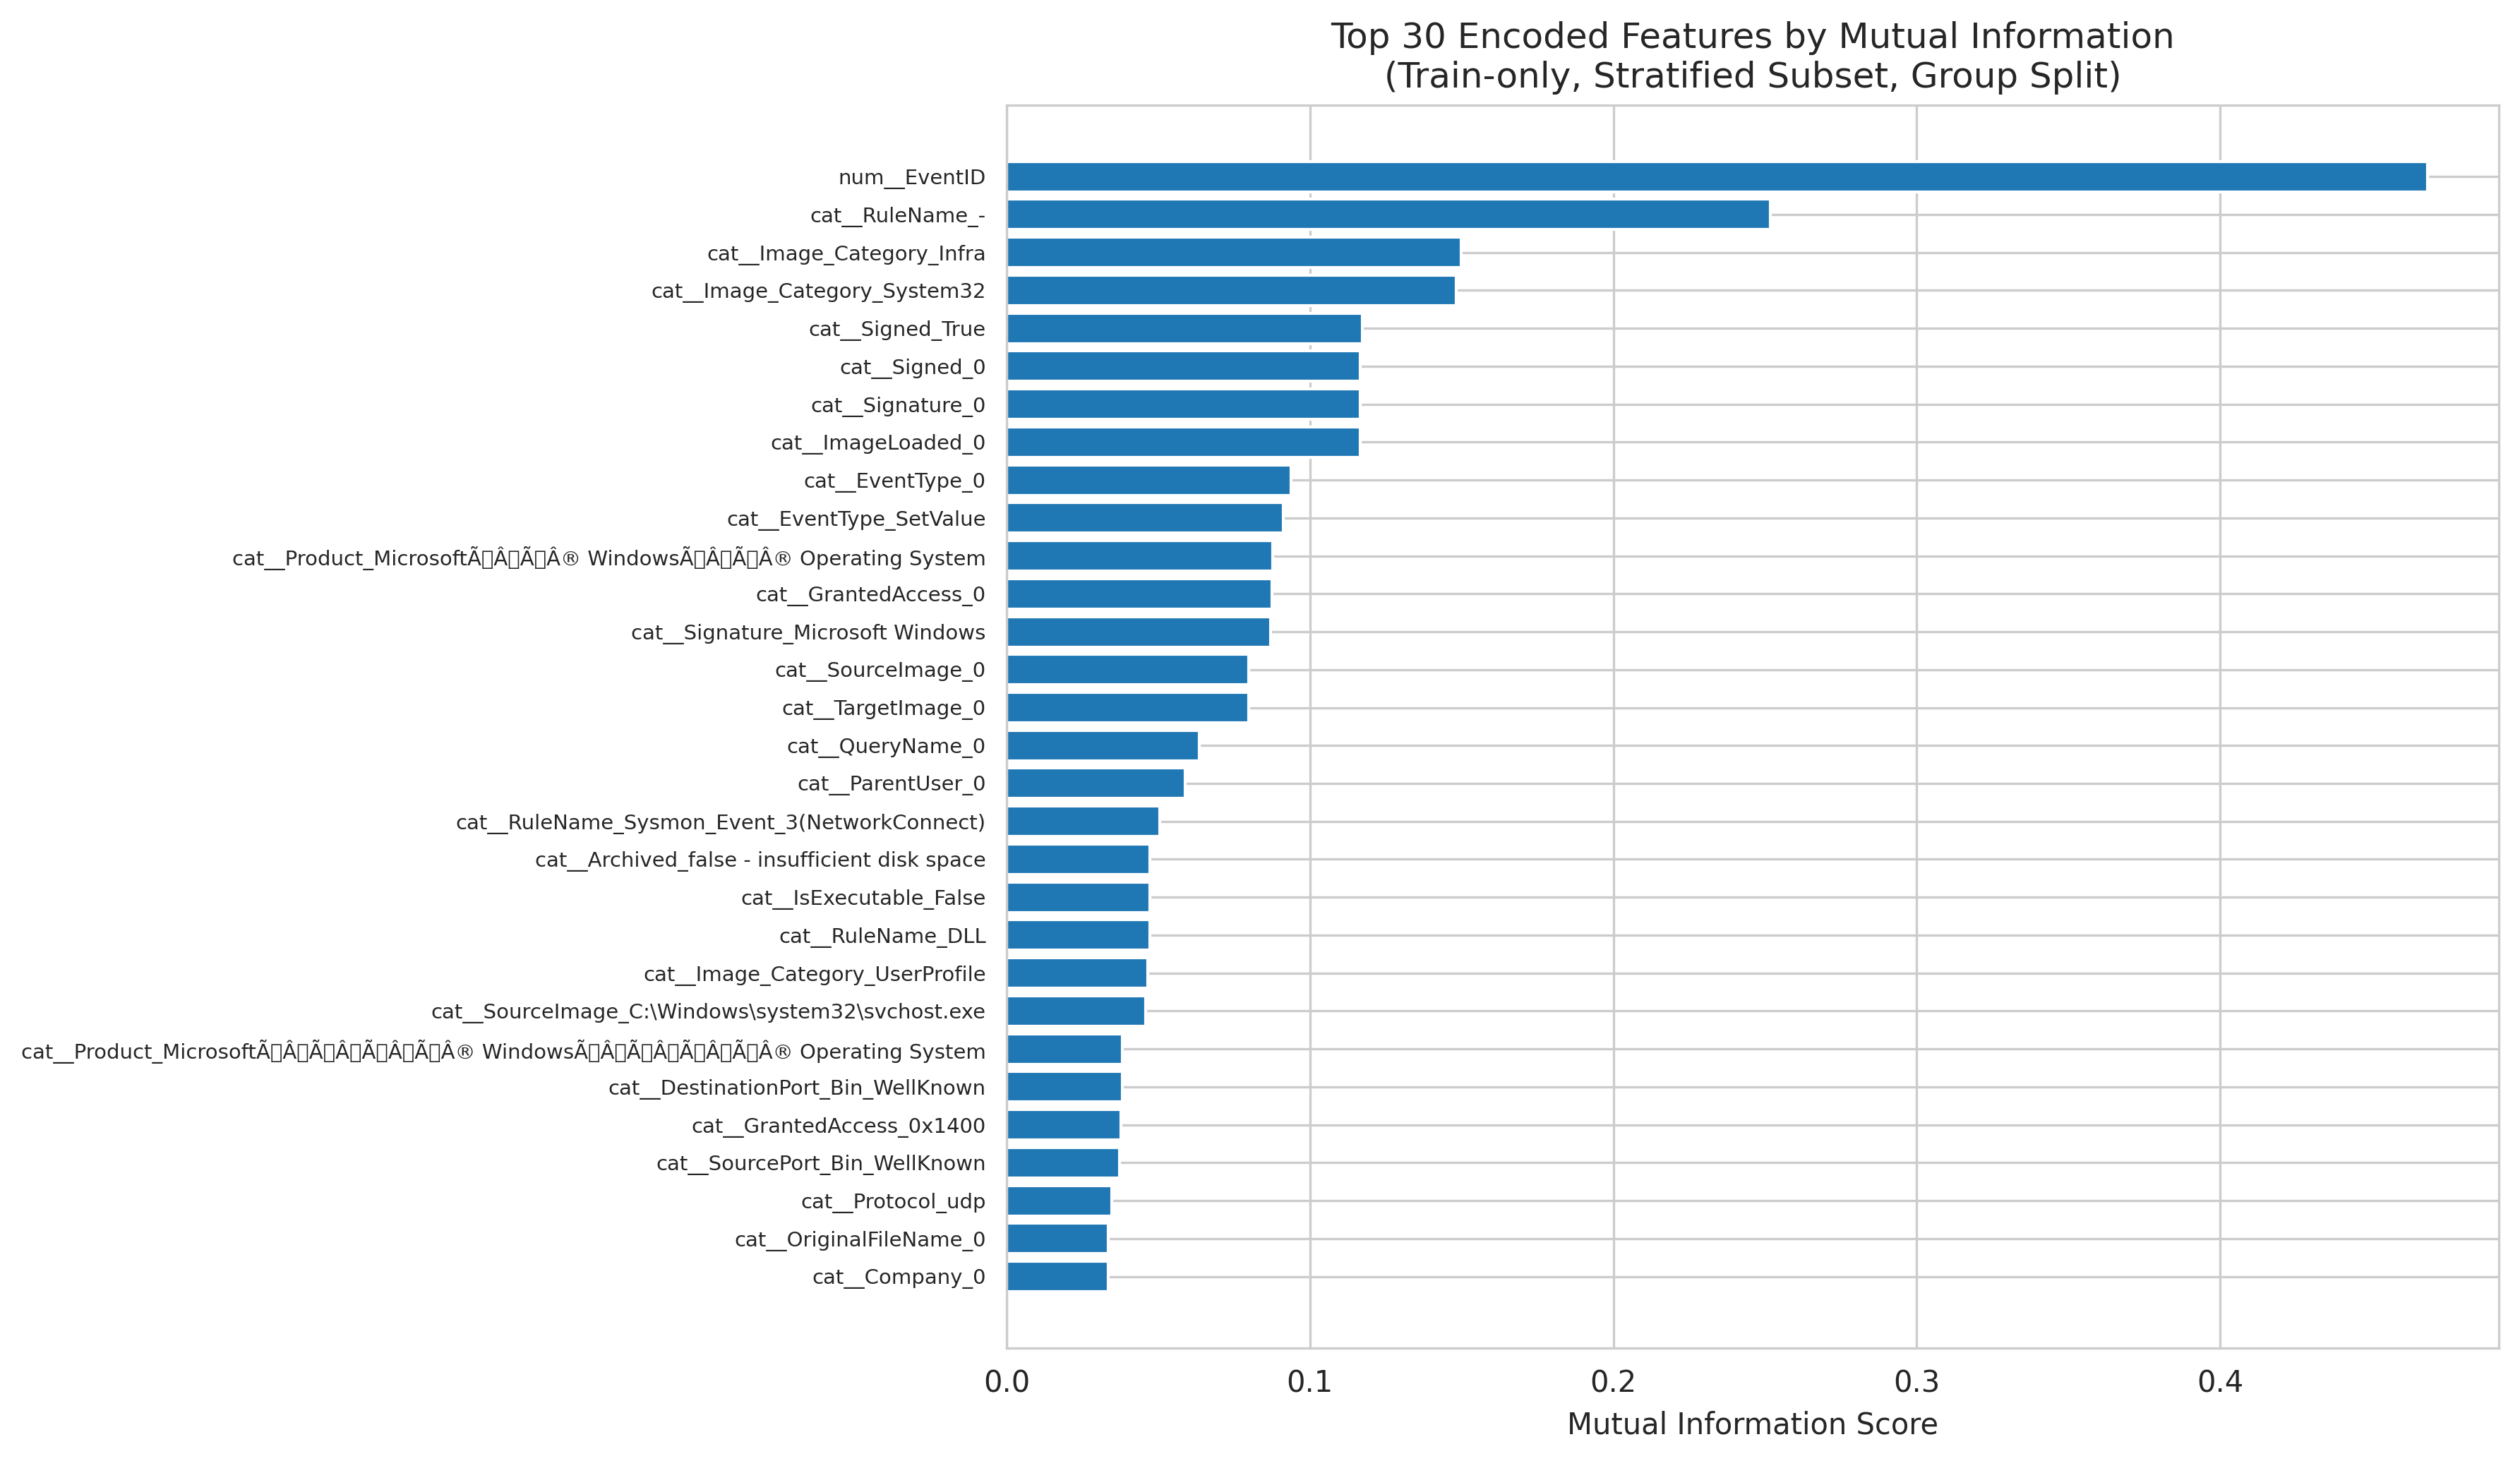

The table this chart was drawn from, first rows:
Feature, MI_Score
num__EventID, 0.4685
cat__RuleName_-, 0.2517
cat__Image_Category_Infra, 0.1497
cat__Image_Category_System32, 0.1482
cat__Signed_True, 0.1172
cat__Signed_0, 0.1167
cat__Signature_0, 0.1167
cat__ImageLoaded_0, 0.1167
cat__EventType_0, 0.09381
cat__EventType_SetValue, 0.09112
cat__Product_MicrosoftÃ?Â?Ã?Â® WindowsÃ?…, 0.0878
cat__GrantedAccess_0, 0.08744
cat__Signature_Microsoft Windows, 0.08698
cat__SourceImage_0, 0.07987
cat__TargetImage_0, 0.07987
cat__QueryName_0, 0.06355
cat__ParentUser_0, 0.0588
cat__RuleName_Sysmon_Event_3(NetworkConn…, 0.05054
cat__Archived_false - insufficient disk …, 0.0472
cat__IsExecutable_False, 0.0472
cat__RuleName_DLL, 0.04718
cat__Image_Category_UserProfile, 0.04658
cat__SourceImage_C:\Windows\system32\svc…, 0.04589
cat__Product_MicrosoftÃ?Â?Ã?Â?Ã?Â?Ã?Â® W…, 0.03825
cat__DestinationPort_Bin_WellKnown, 0.03805
cat__GrantedAccess_0x1400, 0.03772
cat__SourcePort_Bin_WellKnown, 0.03714
cat__Protocol_udp, 0.03471
cat__OriginalFileName_0, 0.03349
cat__Company_0, 0.03349
cat__FileVersion_0, 0.03349
cat__Product_0, 0.03349
cat__Description_0, 0.03338
cat__TargetImage_C:\Windows\sysmon64.exe, 0.03218
cat__ParentImage_0, 0.03172
num__LogonId_Populated, 0.03172
cat__CurrentDirectory_0, 0.03172
cat__IntegrityLevel_0, 0.03144
cat__SourcePortName_netbios-dgm, 0.03034
cat__DestinationPortName_netbios-dgm, 0.03034
cat__Archived_0, 0.02902
cat__IsExecutable_nan, 0.02849
cat__SourceHostname_LAPTOP-ROPR18AK, 0.02708
cat__ParentUser_-, 0.02669
cat__ParentImage_-, 0.02669
num__QueryStatus, 0.02657
cat__TerminalSessionId_1, 0.02618
cat__QueryName_WINDOWS10EVAL, 0.02545
cat__TerminalSessionId_0, 0.02386
cat__GrantedAccess_0x1fffff, 0.02282
cat__CurrentDirectory_C:\Windows\system3…, 0.02122
cat__DestinationHostname_LAPTOP-ROPR18AK, 0.01948
cat__RuleName_T1122, 0.01841
cat__DestinationPortName_netbios-ns, 0.01822
cat__SourcePortName_netbios-ns, 0.01822
cat__ParentUser_NT AUTHORITY\SYSTEM, 0.0179
cat__Image_Category_AttackTool, 0.01761
cat__SourceIsIpv6_False, 0.01749
cat__SourceHostname_-, 0.01712
cat__Signature_Splunk, Inc., 0.01691
... 1,684 more rows
